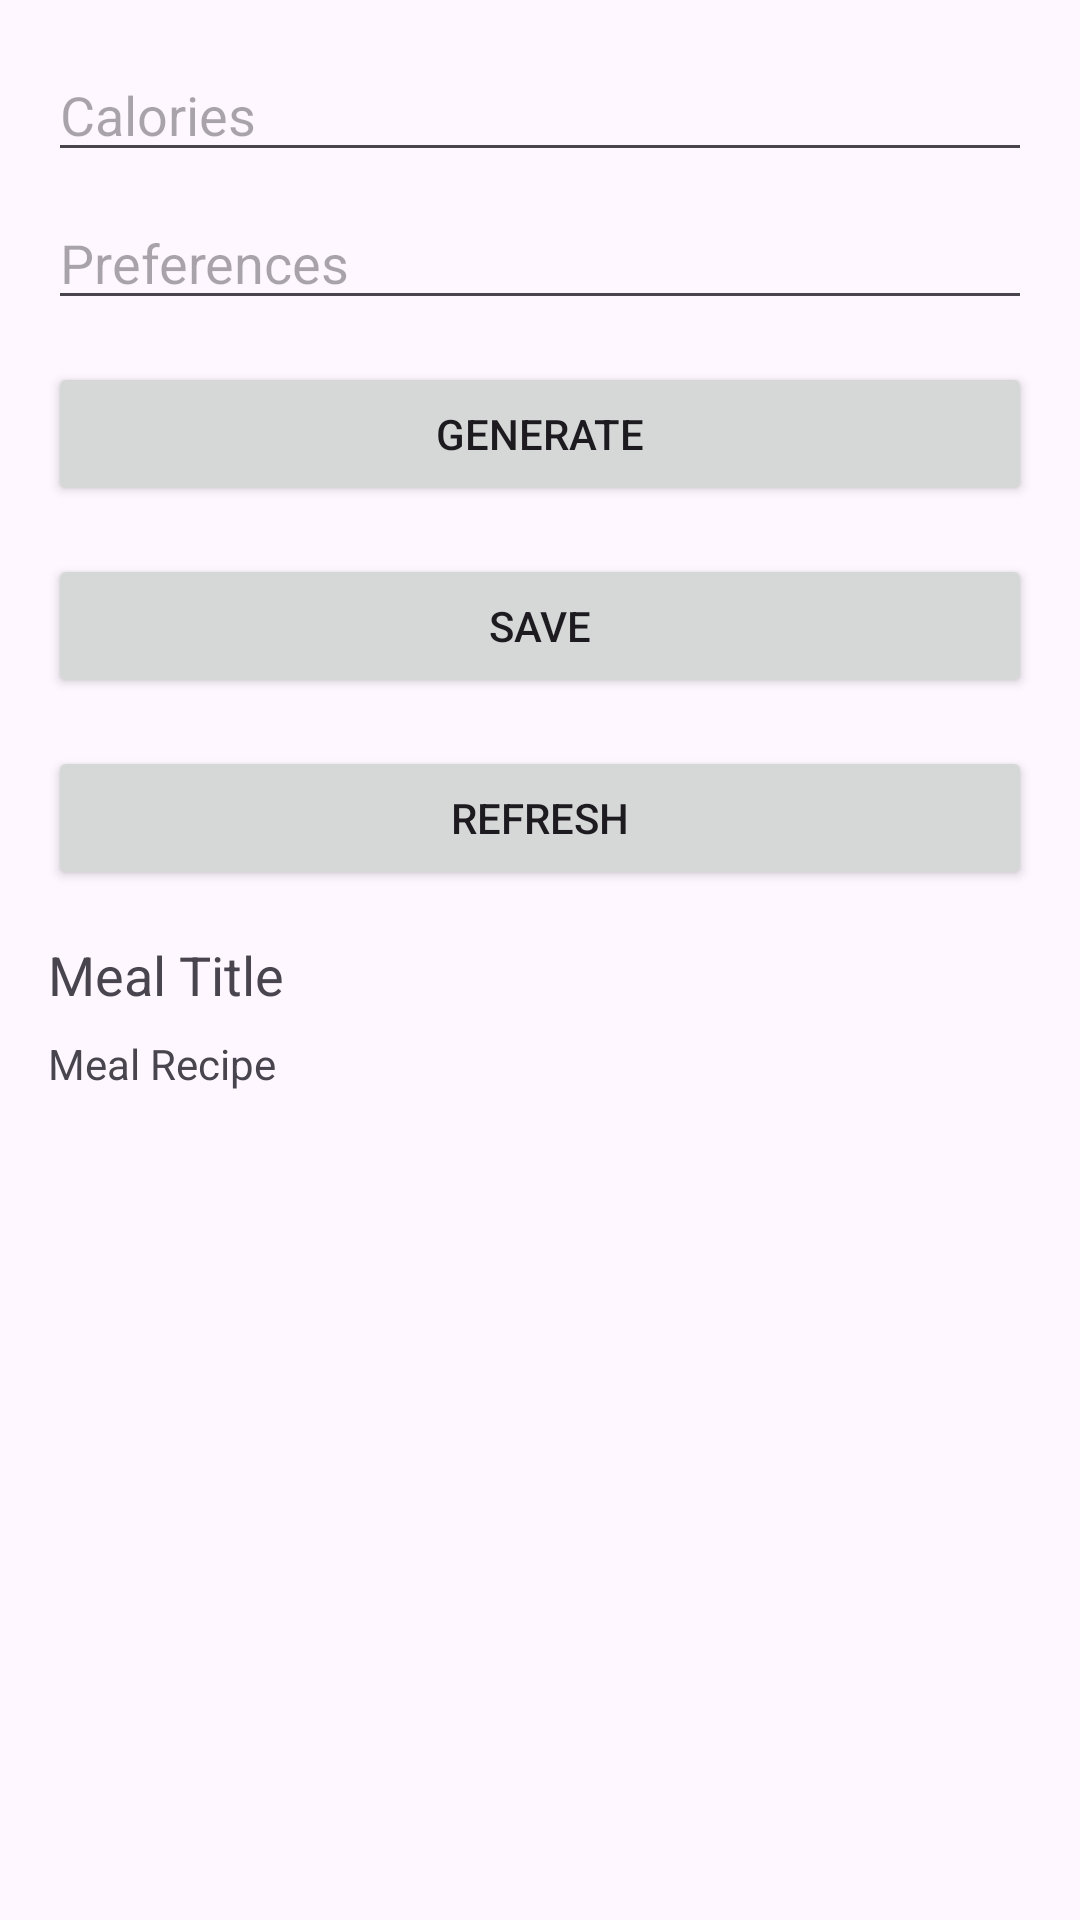

Reconstruct the res/layout file that produces this screen, plus the resources it refers to.
<!-- AndroidManifest.xml: application theme Theme.SmartestBite -->
<!-- res/layout/activity_new_meal.xml -->
<?xml version="1.0" encoding="utf-8"?>
<RelativeLayout xmlns:android="http://schemas.android.com/apk/res/android"
    android:layout_width="match_parent"
    android:layout_height="match_parent"
    android:padding="16dp">



    <EditText
        android:id="@+id/editTextCalories"
        android:layout_width="match_parent"
        android:layout_height="wrap_content"
        android:hint="Calories" />

    <EditText
        android:id="@+id/editTextPreferences"
        android:layout_width="match_parent"
        android:layout_height="wrap_content"
        android:hint="Preferences"
        android:layout_below="@id/editTextCalories"
        android:layout_marginTop="8dp" />

    <Button
        android:id="@+id/buttonGenerate"
        android:layout_width="match_parent"
        android:layout_height="wrap_content"
        android:layout_below="@id/editTextPreferences"
        android:layout_marginTop="14dp"
        android:text="Generate" />

    <Button
        android:id="@+id/buttonSave"
        android:layout_width="match_parent"
        android:layout_height="wrap_content"
        android:layout_below="@id/buttonGenerate"
        android:layout_marginTop="16dp"
        android:text="Save" />

    <Button
        android:id="@+id/buttonRefresh"
        android:layout_width="match_parent"
        android:layout_height="wrap_content"
        android:layout_below="@id/buttonSave"
        android:layout_marginTop="16dp"
        android:text="Refresh" />

    <TextView
        android:id="@+id/textViewMealTitle"
        android:layout_width="match_parent"
        android:layout_height="wrap_content"
        android:layout_below="@id/buttonRefresh"
        android:layout_marginTop="16dp"
        android:text="Meal Title"
        android:textSize="18sp" />

    <ScrollView
        android:layout_width="match_parent"
        android:layout_height="wrap_content"
        android:layout_below="@id/textViewMealTitle"
        android:layout_marginTop="8dp">

        <TextView
            android:id="@+id/textViewMealRecipe"
            android:layout_width="match_parent"
            android:layout_height="wrap_content"
            android:text="Meal Recipe" />
    </ScrollView>

</RelativeLayout>
<!-- resources referenced by this layout -->
<resources>
  <style name="Theme.SmartestBite" parent="Base.Theme.SmartestBite" />
  <style name="Base.Theme.SmartestBite" parent="Theme.Material3.DayNight.NoActionBar">
          
          
      </style>
</resources>
